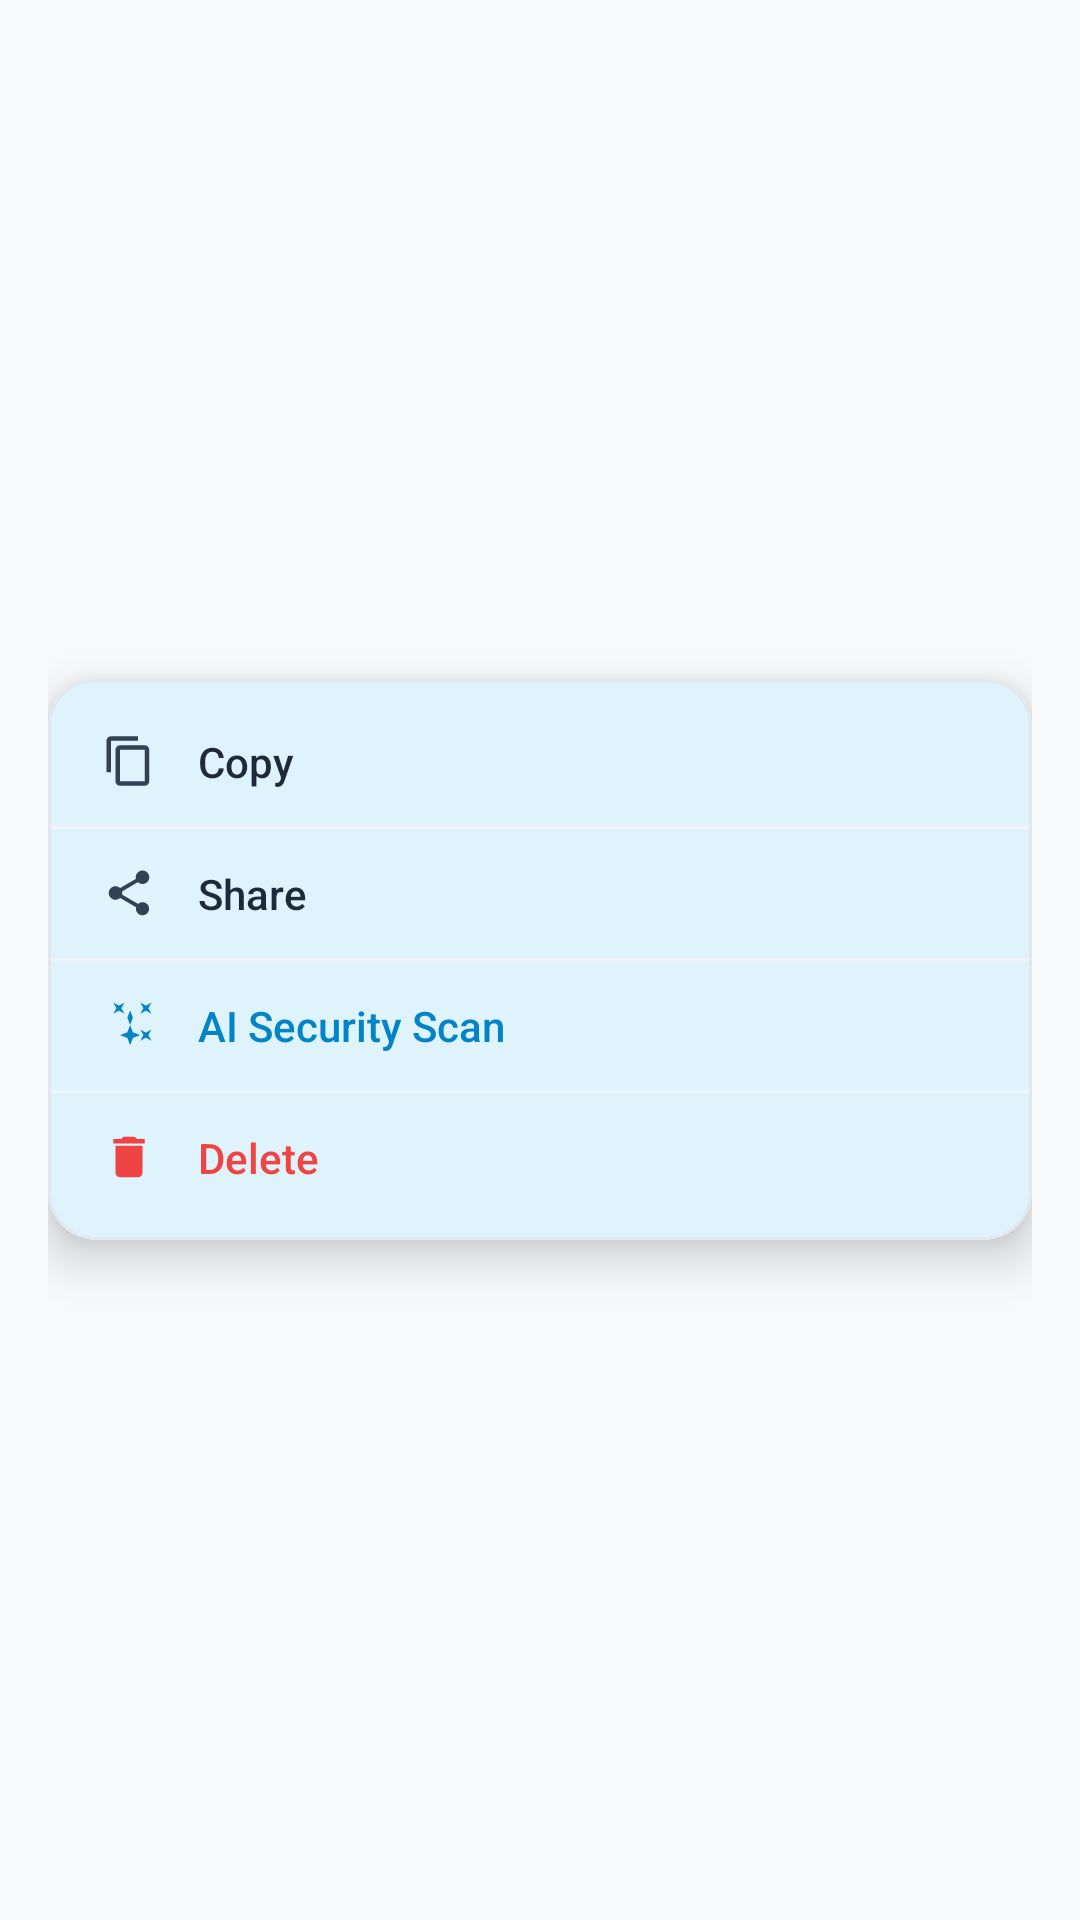

Layout XML and referenced resources for this Android screen:
<!-- AndroidManifest.xml: application theme Theme.RealConnect -->
<!-- res/layout/dialog_message_options.xml -->
<?xml version="1.0" encoding="utf-8"?>
<FrameLayout xmlns:android="http://schemas.android.com/apk/res/android"
    xmlns:app="http://schemas.android.com/apk/res-auto"
    android:layout_width="wrap_content"
    android:layout_height="wrap_content"
    android:background="@android:color/transparent"
    android:padding="16dp">

    <com.google.android.material.card.MaterialCardView
        android:layout_width="wrap_content"
        android:layout_height="wrap_content"
        android:layout_gravity="center"
        app:cardBackgroundColor="#FFFFFF"
        app:cardCornerRadius="16dp"
        app:cardElevation="10dp"
        app:strokeColor="#E2E8F0"
        app:strokeWidth="1dp">

        <LinearLayout
            android:layout_width="wrap_content"
            android:layout_height="wrap_content"
            android:orientation="vertical"
            android:paddingVertical="6dp">

            
            <LinearLayout
                android:id="@+id/action_copy_msg"
                android:layout_width="match_parent"
                android:layout_height="wrap_content"
                android:background="?attr/selectableItemBackground"
                android:clickable="true"
                android:focusable="true"
                android:gravity="center_vertical"
                android:orientation="horizontal"
                android:paddingHorizontal="18dp"
                android:paddingVertical="12dp">

                <ImageView
                    android:layout_width="18dp"
                    android:layout_height="18dp"
                    android:src="@drawable/ic_copy"
                    app:tint="#334155" />

                <TextView
                    android:layout_width="wrap_content"
                    android:layout_height="wrap_content"
                    android:layout_marginStart="14dp"
                    android:fontFamily="sans-serif-medium"
                    android:text="Copy"
                    android:textColor="#1E293B"
                    android:textSize="14sp" />
            </LinearLayout>

            <View
                android:layout_width="match_parent"
                android:layout_height="1dp"
                android:background="#F1F5F9" />

            
            <LinearLayout
                android:id="@+id/action_share_msg"
                android:layout_width="match_parent"
                android:layout_height="wrap_content"
                android:background="?attr/selectableItemBackground"
                android:clickable="true"
                android:focusable="true"
                android:gravity="center_vertical"
                android:orientation="horizontal"
                android:paddingHorizontal="18dp"
                android:paddingVertical="12dp">

                <ImageView
                    android:layout_width="18dp"
                    android:layout_height="18dp"
                    android:src="@drawable/ic_share"
                    app:tint="#334155" />

                <TextView
                    android:layout_width="wrap_content"
                    android:layout_height="wrap_content"
                    android:layout_marginStart="14dp"
                    android:fontFamily="sans-serif-medium"
                    android:text="Share"
                    android:textColor="#1E293B"
                    android:textSize="14sp" />
            </LinearLayout>

            <View
                android:layout_width="match_parent"
                android:layout_height="1dp"
                android:background="#F1F5F9" />

            
            <LinearLayout
                android:id="@+id/action_scan_ai"
                android:layout_width="match_parent"
                android:layout_height="wrap_content"
                android:background="?attr/selectableItemBackground"
                android:clickable="true"
                android:focusable="true"
                android:gravity="center_vertical"
                android:orientation="horizontal"
                android:paddingHorizontal="18dp"
                android:paddingVertical="12dp">

                <ImageView
                    android:layout_width="18dp"
                    android:layout_height="18dp"
                    android:src="@drawable/ic_ai_mode"
                    app:tint="#0284C7" />

                <TextView
                    android:layout_width="wrap_content"
                    android:layout_height="wrap_content"
                    android:layout_marginStart="14dp"
                    android:fontFamily="sans-serif-medium"
                    android:text="AI Security Scan"
                    android:textColor="#0284C7"
                    android:textSize="14sp" />
            </LinearLayout>

            <View
                android:layout_width="match_parent"
                android:layout_height="1dp"
                android:background="#F1F5F9" />

            
            <LinearLayout
                android:id="@+id/action_delete_msg"
                android:layout_width="match_parent"
                android:layout_height="wrap_content"
                android:background="?attr/selectableItemBackground"
                android:clickable="true"
                android:focusable="true"
                android:gravity="center_vertical"
                android:orientation="horizontal"
                android:paddingHorizontal="18dp"
                android:paddingVertical="12dp">

                <ImageView
                    android:layout_width="18dp"
                    android:layout_height="18dp"
                    android:src="@drawable/ic_delete"
                    app:tint="#EF4444" />

                <TextView
                    android:layout_width="wrap_content"
                    android:layout_height="wrap_content"
                    android:layout_marginStart="14dp"
                    android:fontFamily="sans-serif-medium"
                    android:text="Delete"
                    android:textColor="#EF4444"
                    android:textSize="14sp" />
            </LinearLayout>

        </LinearLayout>
    </com.google.android.material.card.MaterialCardView>

</FrameLayout>
<!-- resources referenced by this layout -->
<resources>
  <!-- drawable ic_ai_mode (drawable) -->
  <vector xmlns:android="http://schemas.android.com/apk/res/android"
      android:width="24dp"
      android:height="24dp"
      android:viewportWidth="24"
      android:viewportHeight="24">
    <path
        android:fillColor="#8B5CF6"
        android:pathData="M7.5,5.6L10,7L8.6,4.5L10,2L7.5,3.4L5,2L6.4,4.5L5,7L7.5,5.6Z M19.5,15.4L17,14L18.4,16.5L17,19L19.5,17.6L22,19L20.6,16.5L22,14L19.5,15.4Z M22,2L19.5,3.4L17,2L18.4,4.5L17,7L19.5,5.6L22,7L20.6,4.5L22,2Z M11.25,8.75L12.5,12L11.25,15.25L8,16.5L11.25,17.75L12.5,21L13.75,17.75L17,16.5L13.75,15.25L12.5,12L13.75,8.75L12.5,5.5L11.25,8.75Z"/>
  </vector>
  <!-- drawable ic_copy (drawable) -->
  <vector xmlns:android="http://schemas.android.com/apk/res/android"
      android:width="24dp"
      android:height="24dp"
      android:viewportWidth="24"
      android:viewportHeight="24">
    <path
        android:fillColor="@android:color/white"
        android:pathData="M16,1H4C2.9,1 2,1.9 2,3v14h2V3h12V1zm3,4H8C6.9,5 6,5.9 6,7v14c0,1.1 0.9,2 2,2h11c1.1,0 2,-0.9 2,-2V7c0,-1.1 -0.9,-2 -2,-2zm0,16H8V7h11v14z"/>
  </vector>
  <!-- drawable ic_delete (drawable) -->
  <vector xmlns:android="http://schemas.android.com/apk/res/android"
      android:width="24dp"
      android:height="24dp"
      android:viewportWidth="24"
      android:viewportHeight="24">
    <path
        android:fillColor="#EF4444"
        android:pathData="M6,19c0,1.1 0.9,2 2,2h8c1.1,0 2,-0.9 2,-2V7H6v12zM19,4h-3.5l-1,-1h-5l-1,1H5v2h14V4z"/>
  </vector>
  <!-- drawable ic_share (drawable) -->
  <vector xmlns:android="http://schemas.android.com/apk/res/android"
      android:width="24dp"
      android:height="24dp"
      android:viewportWidth="24"
      android:viewportHeight="24">
    <path
        android:fillColor="#0EA5E9"
        android:pathData="M18,16.08c-0.76,0 -1.44,0.3 -1.96,0.77L8.91,12.7c0.05,-0.23 0.09,-0.46 0.09,-0.7s-0.04,-0.47 -0.09,-0.7l7.05,-4.11c0.54,0.5 1.25,0.81 2.04,0.81 1.66,0 3,-1.34 3,-3s-1.34,-3 -3,-3 -3,1.34 -3,3c0,0.24 0.04,0.47 0.09,0.7L8.04,9.81C7.5,9.31 6.79,9 6,9c-1.66,0 -3,1.34 -3,3s1.34,3 3,3c0.79,0 1.5,-0.31 2.04,-0.81l7.12,4.16c-0.05,0.21 -0.08,0.43 -0.08,0.65 0,1.61 1.31,2.92 2.92,2.92s2.92,-1.31 2.92,-2.92c0,-1.61 -1.31,-2.92 -2.92,-2.92z"/>
  </vector>
  <style name="Theme.RealConnect" parent="Base.Theme.RealConnect" />
  <style name="Base.Theme.RealConnect" parent="Theme.Material3.DayNight.NoActionBar">
          
          <item name="colorPrimary">@color/colorPrimary</item>
          <item name="colorPrimaryVariant">@color/colorPrimaryDark</item>
          <item name="colorOnPrimary">@color/white</item>
          
          <item name="colorSecondary">@color/colorAccent</item>
          <item name="colorOnSecondary">@color/black</item>
  
          
          <item name="android:statusBarColor">@color/background</item>
          <item name="android:windowLightStatusBar">true</item>
  
          
          <item name="android:windowBackground">@color/background</item>
          <item name="colorSurface">@color/surface</item>
          <item name="colorOnSurface">@color/onSurface</item>
      </style>
  <color name="colorPrimary">#0EA5E9</color>
  <color name="colorPrimaryDark">#0284C7</color>
  <color name="white">#FFFFFF</color>
  <color name="colorAccent">#38BDF8</color>
  <color name="black">#000000</color>
  <color name="background">#F8FAFC</color>
  <color name="surface">#FFFFFF</color>
  <color name="onSurface">#0F172A</color>
</resources>
